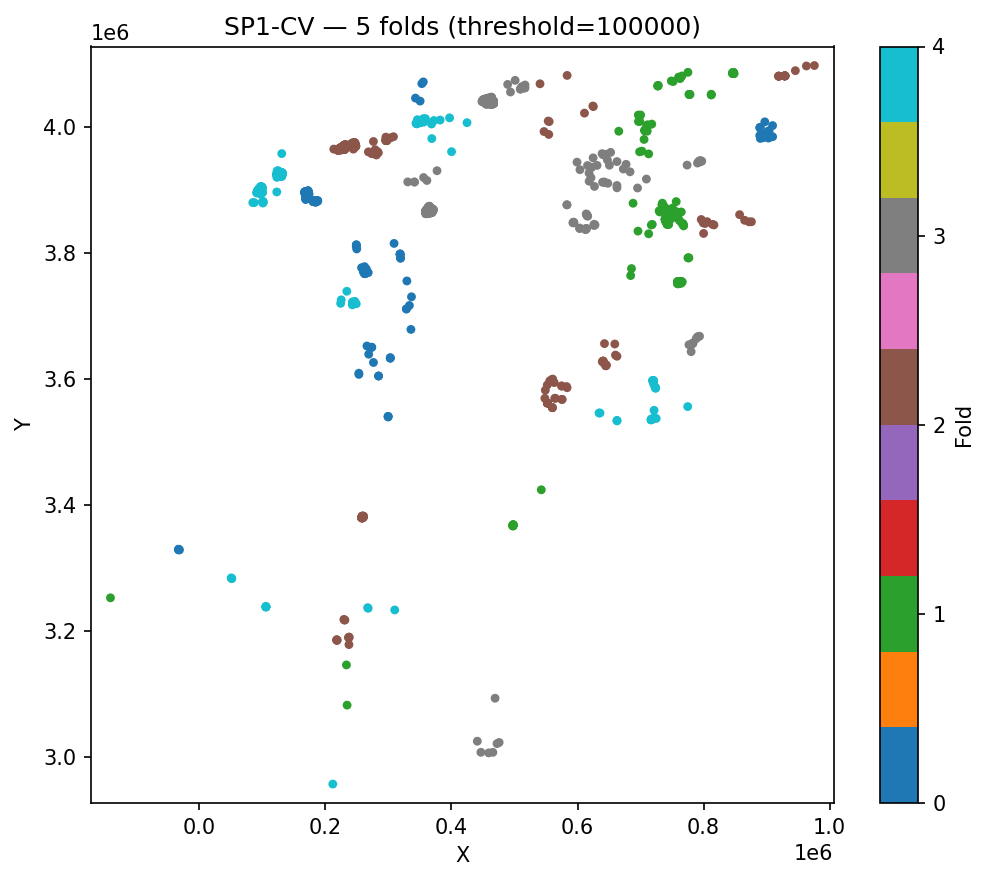

Source data for this figure (header and first rows):
ID, fold, cluster_id
751, 0, 37
752, 0, 37
753, 0, 37
754, 0, 37
2120, 0, 27
2121, 0, 27
2122, 0, 27
2123, 0, 27
2124, 0, 27
2125, 0, 27
2126, 0, 27
2127, 0, 27
2128, 0, 27
2129, 0, 27
2130, 0, 27
2131, 0, 27
2132, 0, 27
2133, 0, 27
2134, 0, 27
2135, 0, 27
2136, 0, 27
2137, 0, 27
2138, 0, 27
2139, 0, 27
1091, 0, 24
1093, 0, 24
1094, 0, 24
1095, 0, 24
1106, 0, 24
1107, 0, 24
1108, 0, 24
1109, 0, 24
1110, 0, 24
1111, 0, 24
1112, 0, 24
1113, 0, 24
1114, 0, 24
1115, 0, 24
1116, 0, 24
1118, 0, 24
1119, 0, 24
1120, 0, 24
1121, 0, 24
1122, 0, 24
1123, 0, 24
1124, 0, 24
1125, 0, 24
1126, 0, 24
1127, 0, 24
1142, 0, 24
1191, 0, 24
1192, 0, 24
1193, 0, 24
1194, 0, 24
1195, 0, 24
1196, 0, 24
1197, 0, 24
1206, 0, 17
1229, 0, 17
1240, 0, 17
... 2,096 more rows
